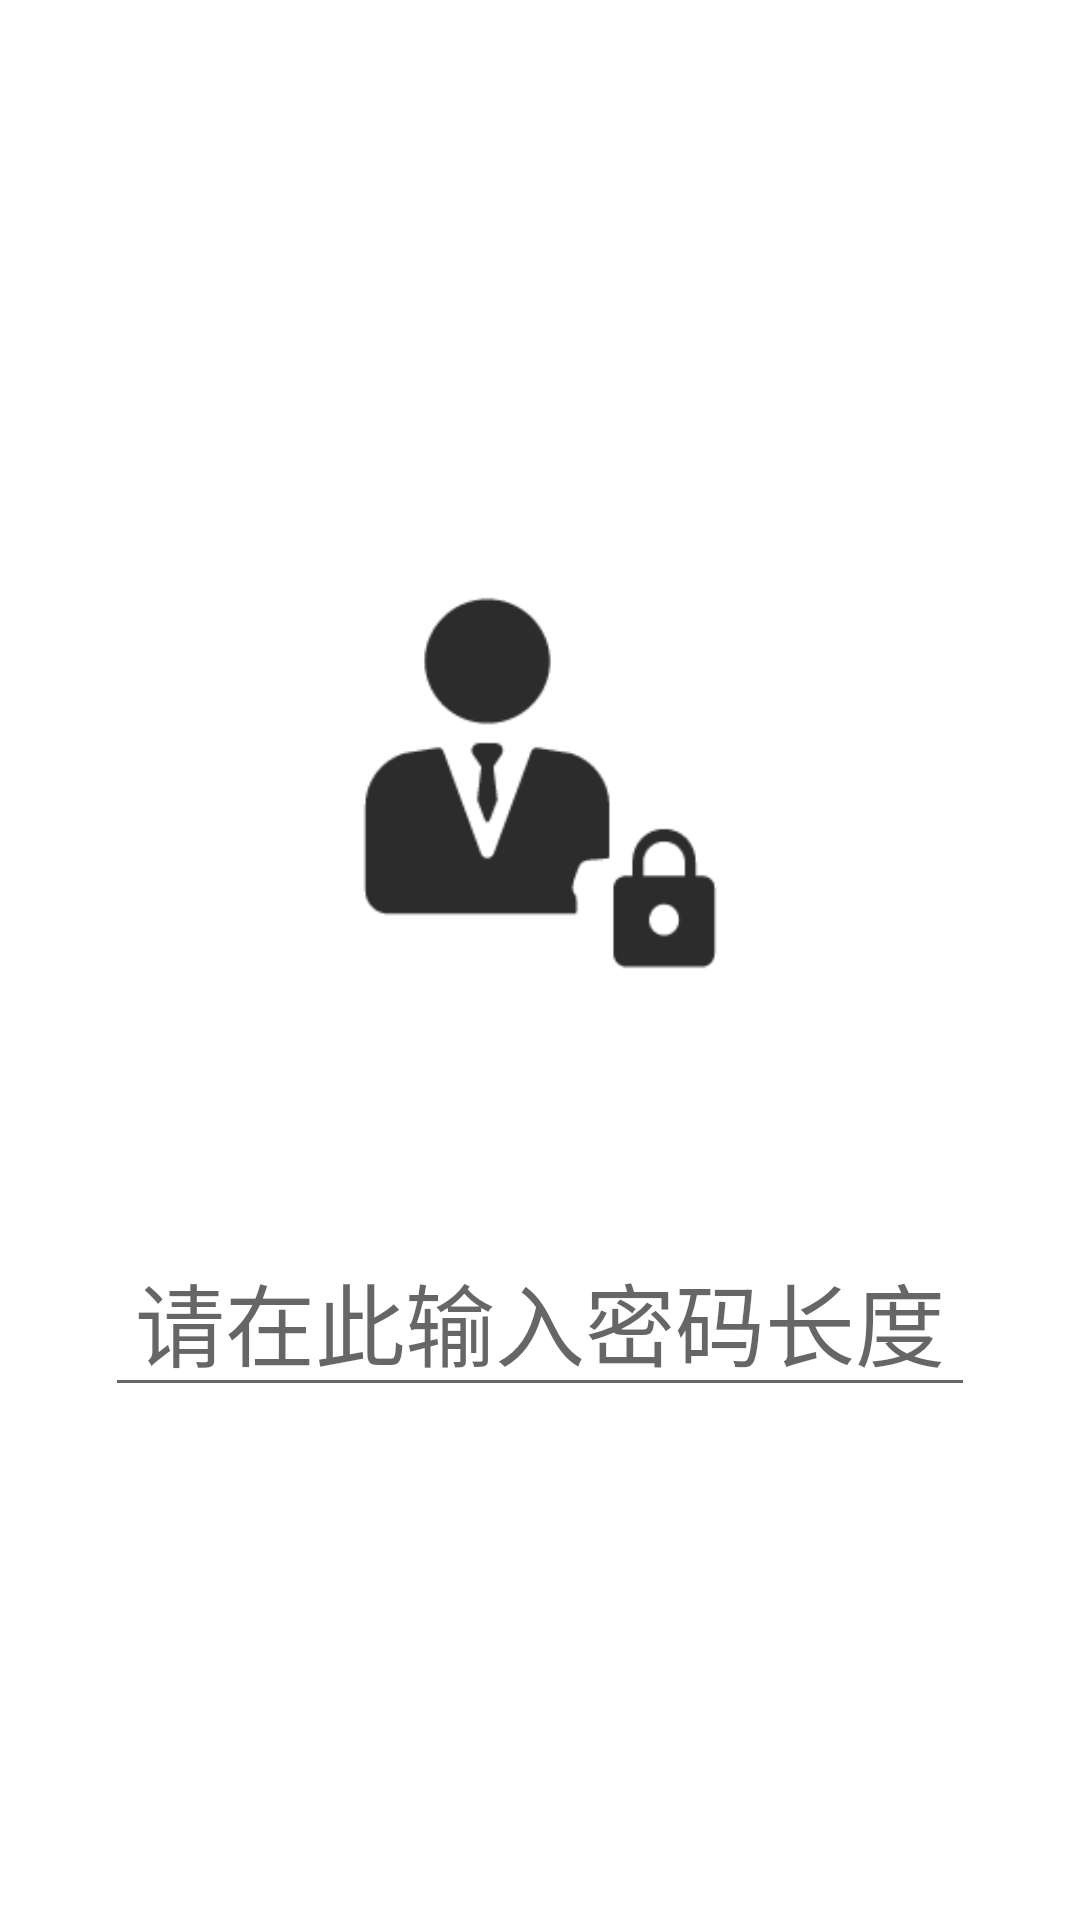

Android layout source for this screen:
<!-- AndroidManifest.xml: application theme AppTheme -->
<!-- res/layout/fragment_step_intro.xml -->
<?xml version="1.0" encoding="utf-8"?>
<LinearLayout xmlns:android="http://schemas.android.com/apk/res/android"
    android:orientation="vertical"
    android:layout_width="match_parent"
    android:layout_height="match_parent"
    android:padding="16dp"
    android:layout_marginBottom="30dp"
    android:gravity="center"
    android:background="@color/white">
    <android.support.v7.widget.AppCompatImageView
        android:layout_width="180dp"
        android:layout_height="180dp"
        android:padding="20dp"
        android:src="@drawable/ic_gen_password"/>
    <android.support.v7.widget.AppCompatTextView
        android:layout_width="match_parent"
        android:layout_height="wrap_content"
        android:textColor="#FFF"
        android:textSize="20dp"
        android:text="@string/step_intro_hint"/>

    <android.support.v7.widget.AppCompatEditText
        android:layout_width="290dp"
        android:layout_height="60dp"
        android:id="@+id/password_length"
        android:inputType="number"
        android:hint="请在此输入密码长度"
        android:textSize="30sp"
        android:gravity="center"
        android:layout_gravity="center_horizontal" />
</LinearLayout>
<!-- resources referenced by this layout -->
<resources>
  <color name="white">#FFFFFF</color>
  <!-- drawable ic_gen_password: png bitmap (drawable, 4547 bytes) -->
  <string name="step_intro_hint">此实用程序将为您生成安全密码。输入密码长度，然后单击下一步按钮。</string>
  <style name="AppTheme" parent="Theme.AppCompat.Light.DarkActionBar">
          
          <item name="colorPrimary">@color/colorPrimary</item>
          <item name="colorPrimaryDark">@color/colorPrimaryDark</item>
          <item name="colorAccent">@color/colorAccent</item>
      </style>
  <color name="colorPrimary">#2C2C2C</color>
  <color name="colorPrimaryDark">#515151</color>
  <color name="colorAccent">#E3170D</color>
</resources>
